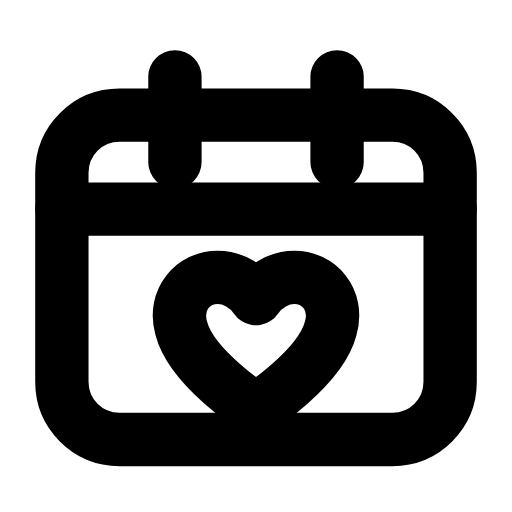
t = 0.00 s
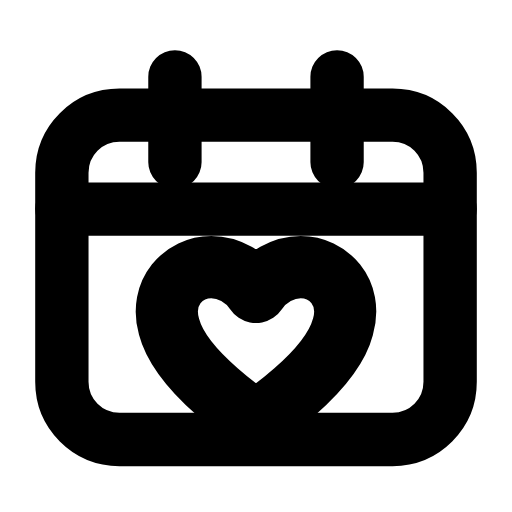
t = 0.22 s
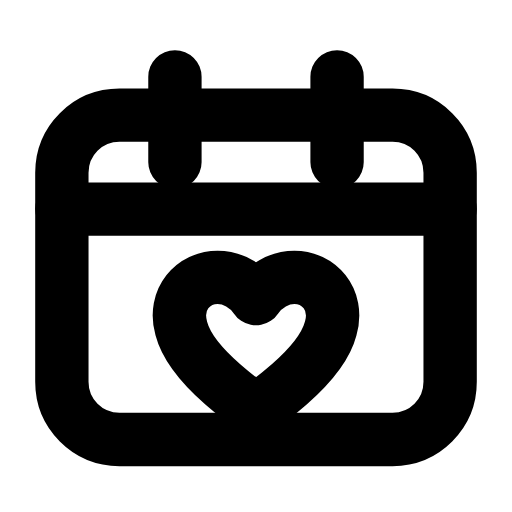
t = 0.45 s
t = 0.66 s: frame unchanged from t = 0.00 s, image omitted
t = 0.89 s: frame unchanged from t = 0.00 s, image omitted
t = 1.12 s: frame unchanged from t = 0.00 s, image omitted

The animated SVG that drew these frames (rendered in a browser with its animation timeline set to each time). Animation: 1 SMIL element (animateTransform=1); one cycle of 1.35 s, repeats indefinitely.

<svg xmlns="http://www.w3.org/2000/svg" width="24" height="24" viewBox="0 0 24 24" fill="none"><path stroke="currentColor" stroke-width="2.5" stroke-linecap="round" stroke-linejoin="round" fill="none" d="M5.6 5.4L18.4 5.4C19.9 5.4 21.1 6.6 21.1 8.1L21.1 17.9C21.1 19.4 19.9 20.6 18.4 20.6L5.6 20.6C4.1 20.6 2.9 19.4 2.9 17.9L2.9 8.1C2.9 6.6 4.1 5.4 5.6 5.4Z"></path><path stroke="currentColor" stroke-width="2.5" stroke-linecap="round" stroke-linejoin="round" fill="none" d="M8.2 3.6L8.2 7.6M15.8 3.6L15.8 7.6"></path><line stroke="currentColor" stroke-width="2.5" stroke-linecap="round" stroke-linejoin="round" fill="none" x1="2.9" y1="9.8" x2="21.1" y2="9.8"></line><g transform="translate(12 15.9)"><g><animateTransform attributeName="transform" type="scale" values="1;1;1.2;1;1;1;1;1.2;1;1;1" keyTimes="0;0.135;0.2475;0.36;0.45;0.6;0.66;0.735;0.81;0.9;1" dur="1.35s" repeatCount="indefinite" calcMode="spline" keySplines="0.16 1 0.3 1;0.16 1 0.3 1;0.16 1 0.3 1;0.16 1 0.3 1;0.16 1 0.3 1;0.16 1 0.3 1;0.16 1 0.3 1;0.16 1 0.3 1;0.16 1 0.3 1;0.16 1 0.3 1"/><g transform="translate(-12 -15.9)"><g><path stroke="currentColor" stroke-width="2.5" stroke-linecap="round" stroke-linejoin="round" fill="none" d="M12 19.2S9 17.3 8.5 15.4C8.1 14 9.1 13 10.2 13C10.9 13 11.6 13.4 12 14C12.4 13.4 13.1 13 13.8 13C14.9 13 15.9 14 15.5 15.4C15 17.3 12 19.2 12 19.2Z"></path></g></g></g></g></svg>
